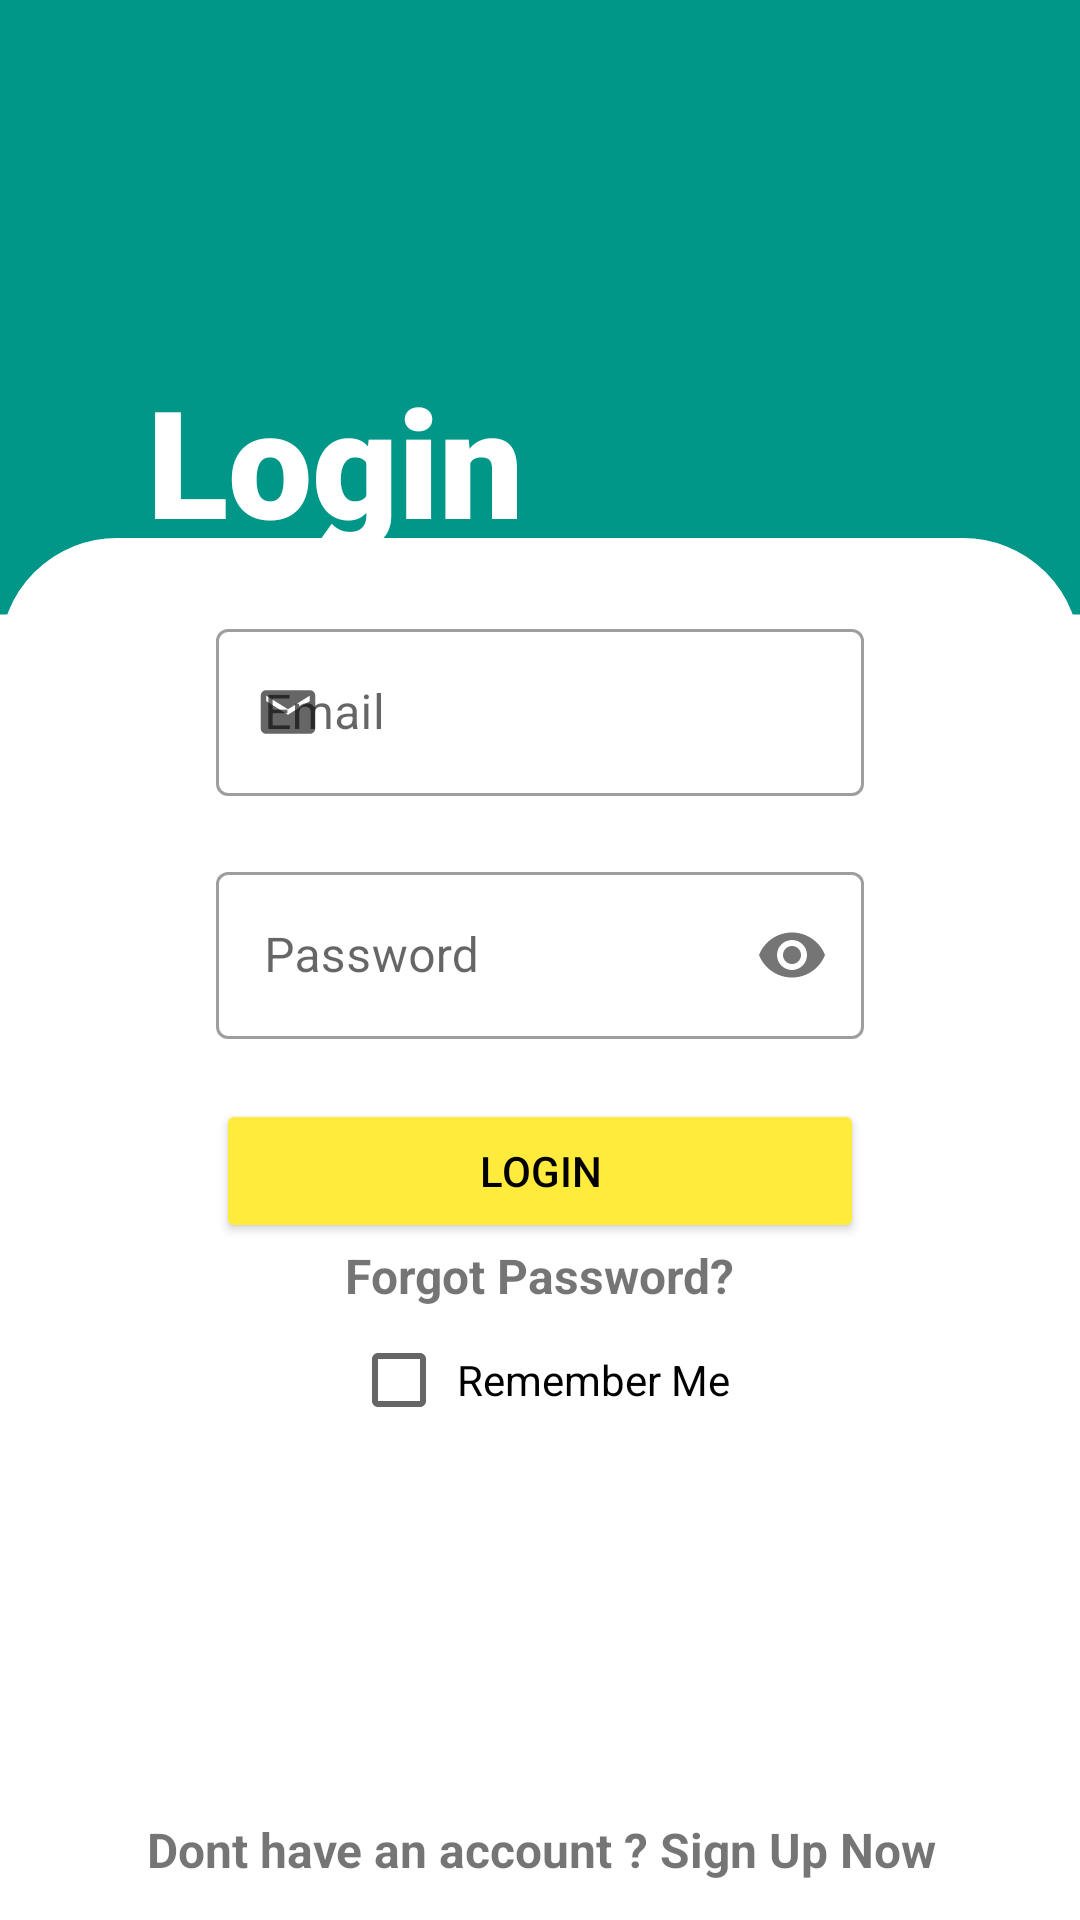

Android layout source for this screen:
<!-- AndroidManifest.xml: application theme Theme.RUNNER -->
<!-- res/layout/activity_login.xml -->
<?xml version="1.0" encoding="utf-8"?>
<androidx.constraintlayout.widget.ConstraintLayout xmlns:android="http://schemas.android.com/apk/res/android"
    xmlns:app="http://schemas.android.com/apk/res-auto"
    xmlns:tools="http://schemas.android.com/tools"
    android:layout_width="match_parent"
    android:layout_height="match_parent"
    tools:context=".Login">

    <RelativeLayout
        android:id="@+id/relativeLayout3"
        android:layout_width="wrap_content"
        android:layout_height="wrap_content"
        android:background="@drawable/ic_login_bck"
        app:layout_constraintBottom_toBottomOf="parent"
        app:layout_constraintEnd_toEndOf="parent"
        app:layout_constraintStart_toStartOf="parent"
        app:layout_constraintTop_toTopOf="parent"><![CDATA[>







        ]]>

        <androidx.constraintlayout.widget.ConstraintLayout
            android:layout_width="match_parent"
            android:layout_height="match_parent">

            <ImageView
                android:id="@+id/imageView4"
                android:layout_width="match_parent"
                android:layout_height="0dp"
                app:layout_constraintBottom_toBottomOf="parent"
                app:layout_constraintEnd_toEndOf="parent"
                app:layout_constraintStart_toStartOf="parent"
                app:layout_constraintTop_toTopOf="@+id/guideline9"
                app:srcCompat="@drawable/radius_custom" />

            <ProgressBar
                android:id="@+id/progressBar"
                style="?android:attr/progressBarStyle"
                android:layout_width="wrap_content"
                android:layout_height="wrap_content"
                android:visibility="gone"
                app:layout_constraintBottom_toTopOf="@+id/toSignUp"
                app:layout_constraintEnd_toStartOf="@+id/guideline7"
                app:layout_constraintStart_toStartOf="@+id/guideline6" />

            <TextView
                android:id="@+id/textView6"
                android:layout_width="wrap_content"
                android:layout_height="wrap_content"
                android:layout_marginTop="120dp"
                android:fontFamily="sans-serif-black"
                android:text="Login"
                android:textAlignment="center"
                android:textColor="@color/white"
                android:textSize="50dp"
                app:layout_constraintBottom_toTopOf="@+id/loginEnterEmailEt"
                app:layout_constraintEnd_toEndOf="parent"
                app:layout_constraintHorizontal_bias="0.209"
                app:layout_constraintStart_toStartOf="parent"
                app:layout_constraintTop_toTopOf="parent"
                app:layout_constraintVertical_bias="0.0" />

            <androidx.constraintlayout.widget.Guideline
                android:id="@+id/guideline7"
                android:layout_width="wrap_content"
                android:layout_height="wrap_content"
                android:orientation="vertical"
                app:flow_lastVerticalBias="0.75"
                app:layout_constraintGuide_percent="0.8" />

            <androidx.constraintlayout.widget.Guideline
                android:id="@+id/guideline9"
                android:layout_width="wrap_content"
                android:layout_height="wrap_content"
                android:orientation="horizontal"
                app:layout_constraintGuide_percent="0.28" />

            <androidx.constraintlayout.widget.Guideline
                android:id="@+id/guideline6"
                android:layout_width="wrap_content"
                android:layout_height="wrap_content"
                android:orientation="vertical"
                app:layout_constraintGuide_percent="0.2" />

            <com.google.android.material.textfield.TextInputLayout
                android:id="@+id/loginEnterEmailEt"
                style="@style/Widget.MaterialComponents.TextInputLayout.OutlinedBox"
                android:layout_width="0dp"
                android:layout_height="wrap_content"
                android:layout_marginTop="25dp"
                android:hint="Email"
                app:layout_constraintEnd_toStartOf="@+id/guideline7"
                app:layout_constraintStart_toStartOf="@+id/guideline6"
                app:layout_constraintTop_toTopOf="@+id/guideline9"
                app:startIconDrawable="@drawable/ic_baseline_email">

                <com.google.android.material.textfield.TextInputEditText
                    android:id="@+id/etEmail"
                    android:layout_width="match_parent"
                    android:layout_height="wrap_content"
                    android:inputType="text" />

            </com.google.android.material.textfield.TextInputLayout>

            <com.google.android.material.textfield.TextInputLayout
                android:id="@+id/loginEnterPassEt"
                style="@style/Widget.MaterialComponents.TextInputLayout.OutlinedBox"
                android:layout_width="0dp"
                android:layout_height="wrap_content"
                android:layout_marginTop="20dp"
                app:layout_constraintEnd_toEndOf="@+id/loginEnterEmailEt"
                app:layout_constraintStart_toStartOf="@+id/loginEnterEmailEt"
                app:layout_constraintTop_toBottomOf="@+id/loginEnterEmailEt"
                app:passwordToggleEnabled="true"
                app:startIconDrawable="@drawable/ic_baseline_lock"><![CDATA[>



            ]]>

                <com.google.android.material.textfield.TextInputEditText
                    android:id="@+id/etPassword"
                    android:layout_width="match_parent"
                    android:layout_height="wrap_content"
                    android:hint="Password"
                    android:inputType="textPassword" />

            </com.google.android.material.textfield.TextInputLayout>

            <Button
                android:id="@+id/loginActivityBtn"
                android:layout_width="0dp"
                android:layout_height="wrap_content"
                android:layout_marginTop="20dp"
                android:backgroundTint="@color/accent"
                android:text="Login"
                android:textColor="@color/black"
                app:layout_constraintEnd_toEndOf="@+id/loginEnterPassEt"
                app:layout_constraintHorizontal_bias="0.0"
                app:layout_constraintStart_toStartOf="@+id/loginEnterPassEt"
                app:layout_constraintTop_toBottomOf="@+id/loginEnterPassEt" />

            <TextView
                android:id="@+id/forgotPassTv"
                android:layout_width="wrap_content"
                android:layout_height="wrap_content"
                android:text="Forgot Password?"
                android:textSize="16sp"
                android:textStyle="bold"
                app:layout_constraintEnd_toEndOf="@+id/loginActivityBtn"
                app:layout_constraintStart_toStartOf="@id/loginActivityBtn"
                app:layout_constraintTop_toBottomOf="@+id/loginActivityBtn" />

            <TextView
                android:id="@+id/toSignUp"
                android:layout_width="wrap_content"
                android:layout_height="wrap_content"
                android:layout_marginTop="10dp"
                android:text="Dont have an account ? Sign Up Now"
                android:textSize="16sp"
                android:textStyle="bold"
                app:layout_constraintBottom_toBottomOf="@+id/imageView4"
                app:layout_constraintEnd_toEndOf="@+id/loginActivityBtn"
                app:layout_constraintHorizontal_bias="0.489"
                app:layout_constraintStart_toStartOf="@id/loginActivityBtn"
                app:layout_constraintTop_toBottomOf="@+id/forgotPassTv"
                app:layout_constraintVertical_bias="0.926" />

            <CheckBox
                android:id="@+id/checkBoxRememberMe"
                android:layout_width="wrap_content"
                android:layout_height="wrap_content"
                android:text=" Remember Me"
                app:layout_constraintEnd_toStartOf="@+id/guideline7"
                app:layout_constraintStart_toStartOf="@+id/guideline6"
                app:layout_constraintTop_toBottomOf="@+id/forgotPassTv" />

        </androidx.constraintlayout.widget.ConstraintLayout>

    </RelativeLayout>

</androidx.constraintlayout.widget.ConstraintLayout>
<!-- resources referenced by this layout -->
<resources>
  <color name="accent">#FFEB3B</color>
  <color name="black">#FF000000</color>
  <color name="white">#FFFFFFFF</color>
  <!-- drawable ic_baseline_email (drawable-anydpi) -->
  <vector xmlns:android="http://schemas.android.com/apk/res/android"
      android:width="24dp"
      android:height="24dp"
      android:viewportWidth="24"
      android:viewportHeight="24"
      android:tint="?attr/colorControlNormal">
  android:alpha="0.8">
  
    <group android:scaleX="0.90909094"
        android:scaleY="0.90909094"
        android:translateX="1.0909091"
        android:translateY="1.0909091">
      <path
          android:fillColor="@android:color/white"
          android:pathData="M20,4L4,4c-1.1,0 -1.99,0.9 -1.99,2L2,18c0,1.1 0.9,2 2,2h16c1.1,0 2,-0.9 2,-2L22,6c0,-1.1 -0.9,-2 -2,-2zM20,8l-8,5 -8,-5L4,6l8,5 8,-5v2z"/>
    </group>
  </vector>
  <!-- drawable ic_login_bck (drawable) -->
  <vector xmlns:android="http://schemas.android.com/apk/res/android"
      android:width="1440dp"
      android:height="1500dp"
      android:viewportWidth="1440"
      android:viewportHeight="300">
    <path
        android:pathData="M0,160L0,96L1440,96L1440,0L0,0L0,0Z"
        android:fillColor="#009688"/>
  </vector>
  <!-- drawable radius_custom (drawable-anydpi) -->
  <?xml version="1.0" encoding="utf-8"?>
  <shape xmlns:android="http://schemas.android.com/apk/res/android">
  
      
      <solid android:color="@color/white" />
  
      
      <stroke android:width="2dp" android:color="@color/white" />
  
      
      <corners android:radius="38dp" />
  
  
  </shape>
  <style name="Theme.RUNNER" parent="Theme.MaterialComponents.DayNight.NoActionBar">
          
          <item name="colorPrimary">@color/primary</item>
          <item name="colorPrimaryVariant">@color/primary_dark</item>
          <item name="colorOnPrimary">@color/white</item>
          
          <item name="colorSecondary">@color/accent</item>
          <item name="colorSecondaryVariant">@color/accent</item>
          <item name="colorOnSecondary">@color/black</item>
          
          <item name="android:statusBarColor" tools:targetApi="l">?attr/colorPrimaryVariant</item>
          
      </style>
  <color name="primary">#009688</color>
  <color name="primary_dark">#00796B</color>
</resources>
